Image classification data set "Data" (ondugba/BreastCancer on GitHub). Class labels (2): benign, malignant.

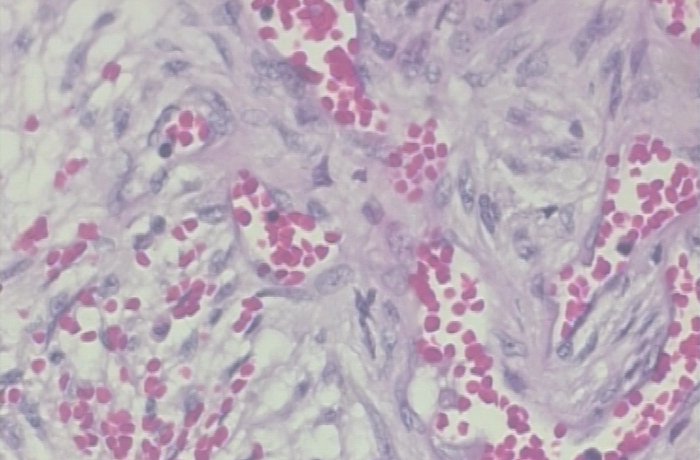
Label: benign

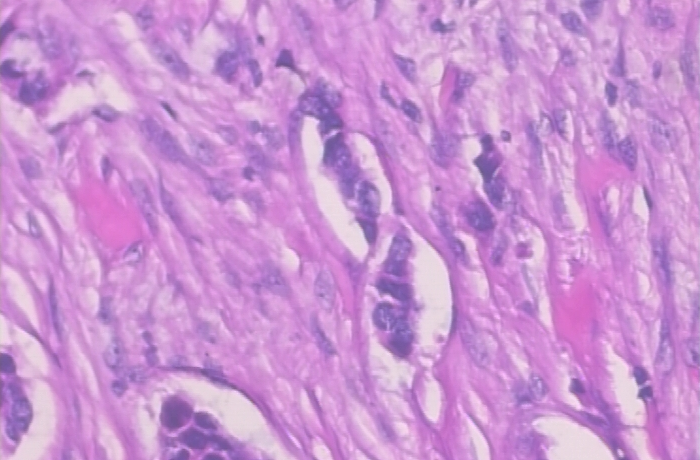
Label: malignant

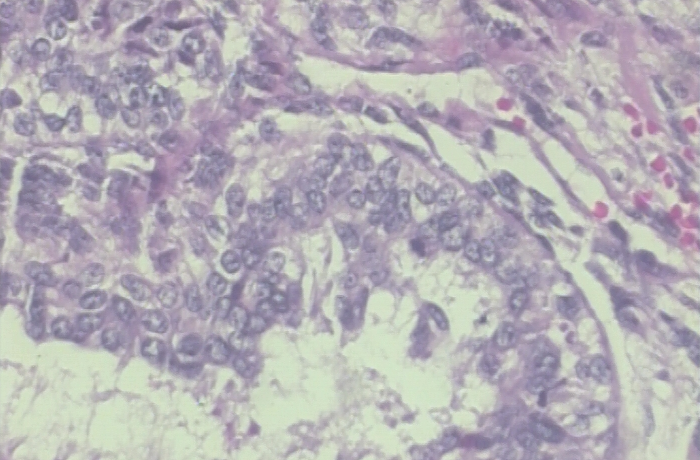
Label: benign

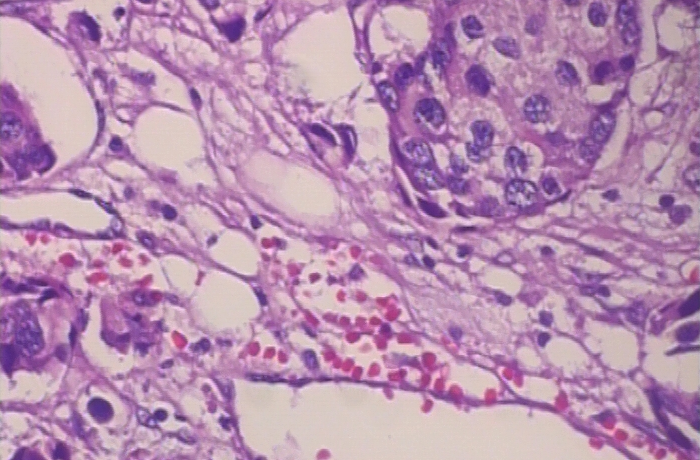
Label: malignant

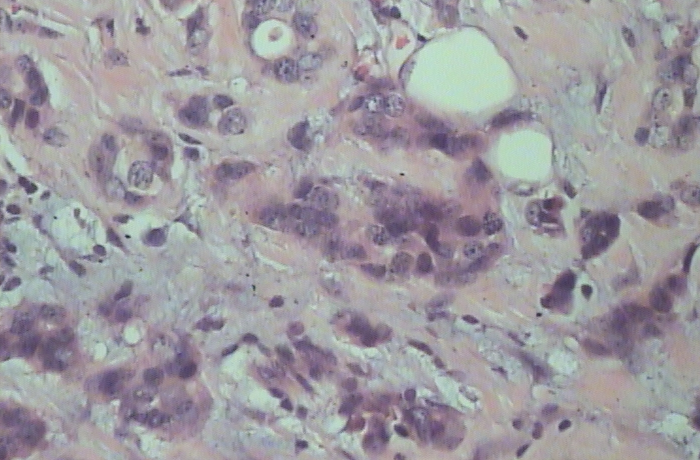
Label: benign

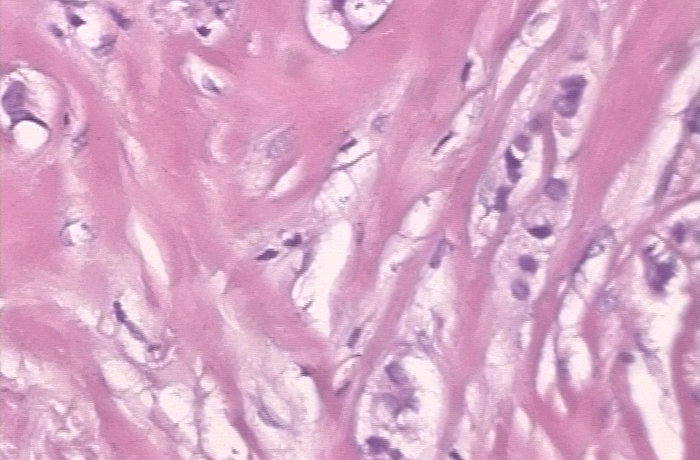
Label: malignant
